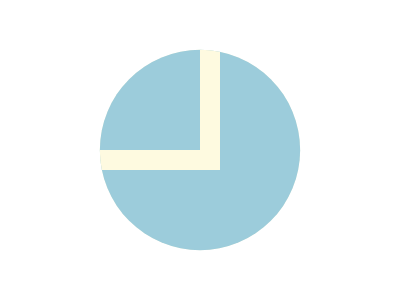

Write the HTML and CSS that draws this image.

<!-- 
  - Link: https://cssbattle.dev/play/97lYDZ08hstqexDs9HeT
  - Attempt: #4
    • Score: 66.11 (100.0% match)
    • Characters: 242 characters
-->


<style>
  html {
    background: #FEFAE0;
    clip-path: circle(106q at 50%);
  }
  *>* {
    background: #9CCCDB;
    width: 100;
    height: 100;
    border: 22q solid #FEFAE0;
    outline: 99q solid #9CCCDB;
    margin: 30 80;
  }
</style>


<!-- 
  Even though there is no difference at the code output, colors seemed to be a problem. 
  Couldn't find the solution on time, but I wanted to add it as an intereresting approach.
-->
<!-- 
  Minified version: 
    1. 66.13 {165} -> <style>html{background:#fefae0;clip-path:circle(106q at+50%);>*{background:#9cccdb;width:100;height:100;border:solid#fefae0+22q;outline:solid#9cccdb+99q;margin:30+80
-->
